The GitHub repository Slightsmile/Gallblader-Cancer-Detection-DL contains a labelled image folder "data" with 5 categories: abn, bmt, malg, nml, stn. Examples follow, each with its label.

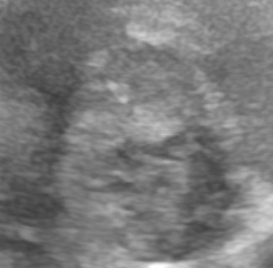
Label: malg

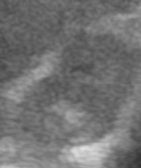
Label: malg

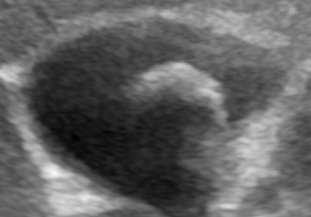
Label: abn

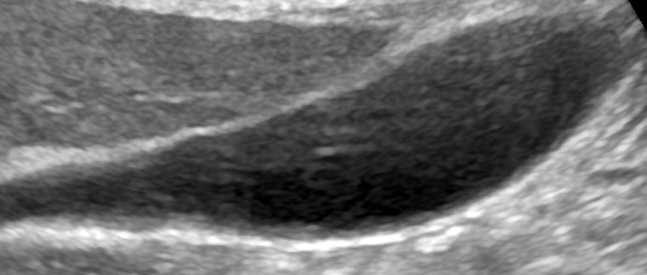
Label: nml

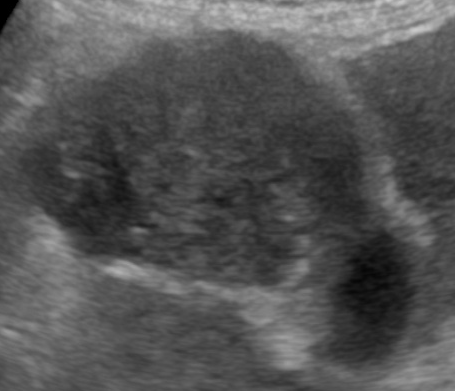
Label: abn

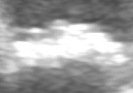
Label: stn
